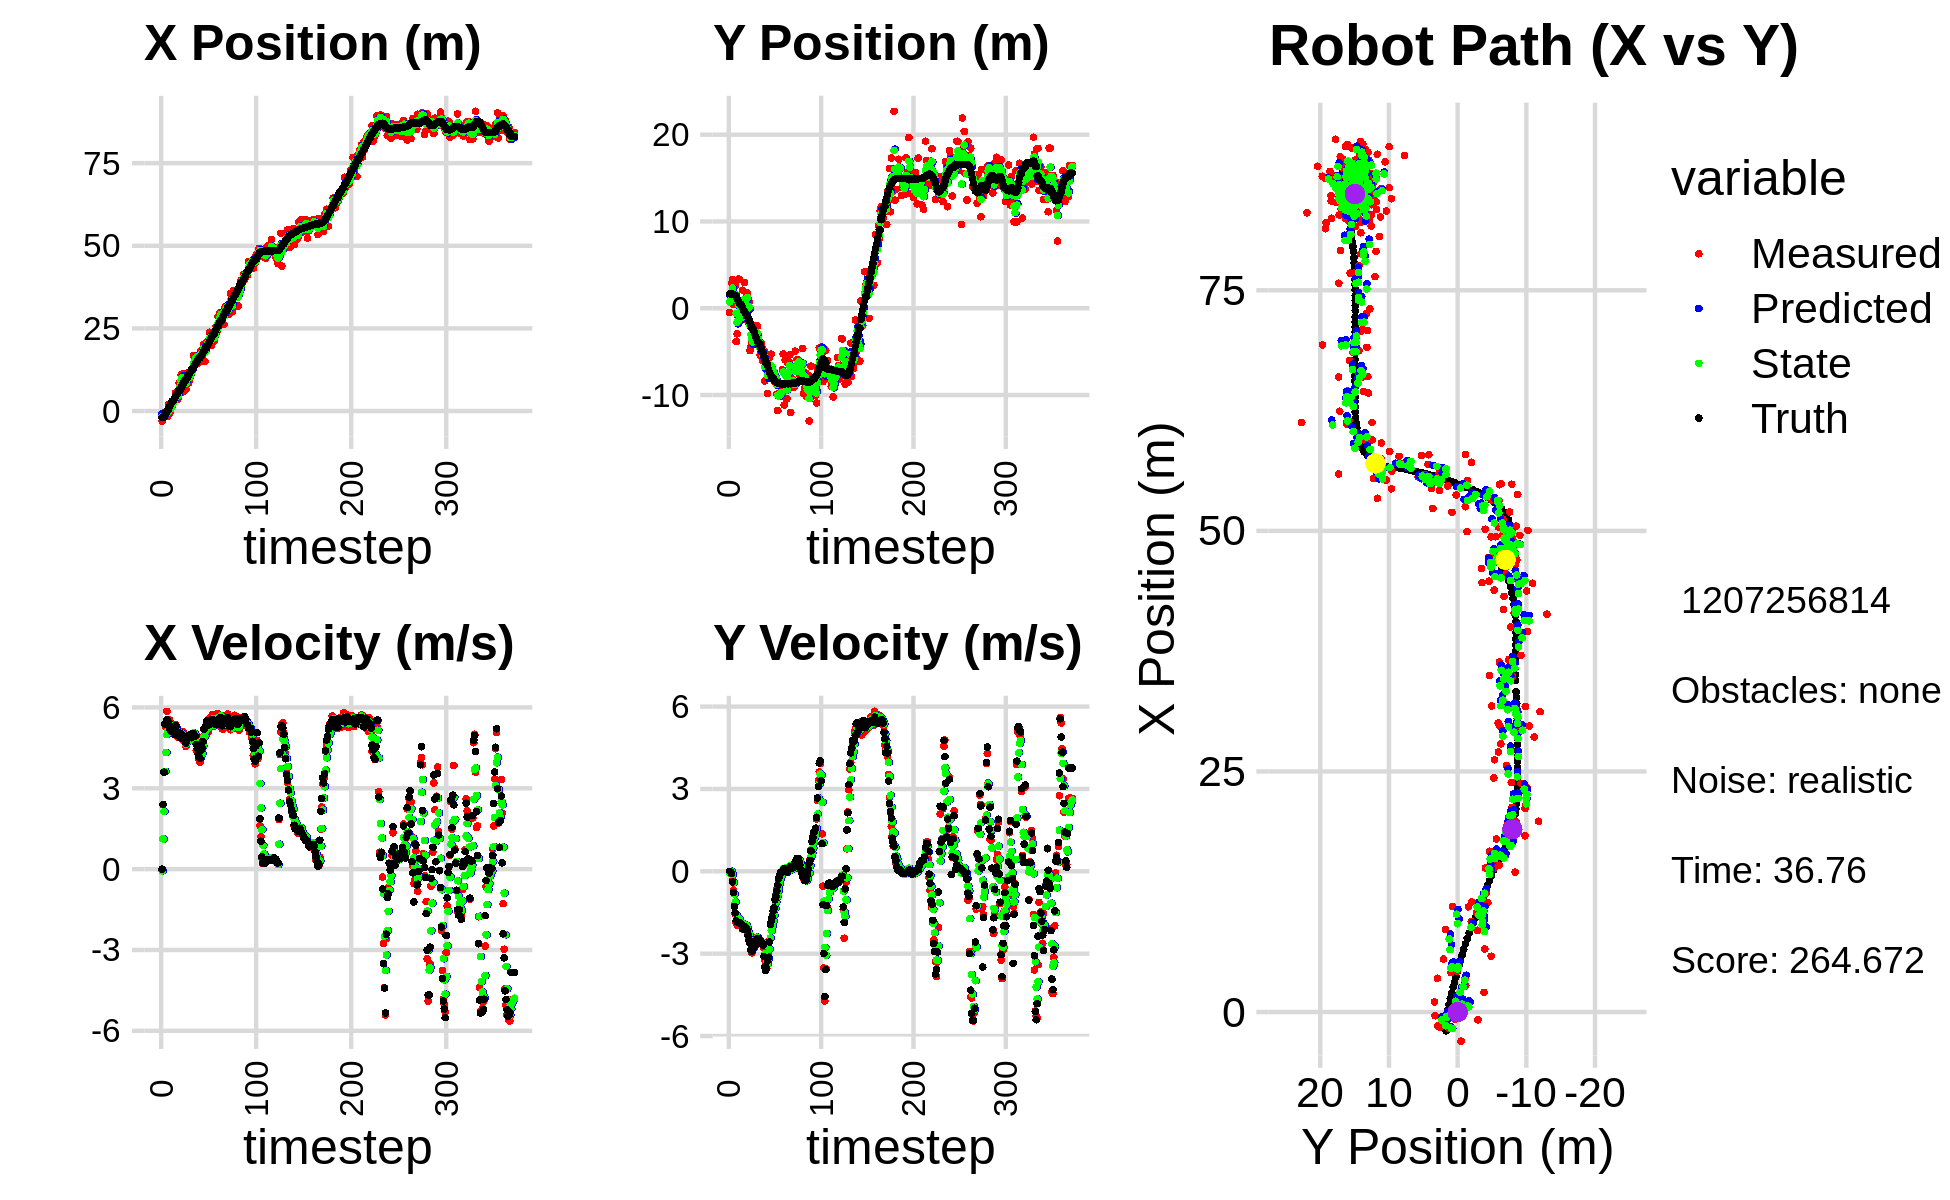

The file beside this chart, header and first rows:
-2.588438033433616337e+00, 4.302450299293131941e+00, 0.000000000000000000e+00, 0.000000000000000000e+00, 0.000000000000000000e+00, 0.000000000000000000e+00, 0.000000000000000000e+00, 0.000000000000000000e+00, -8.230468252804665763e-01, 1.542605423120840813e+00, 0.000000000000000000e+00, 0.000000000000000000e+00, -1.952197193815740084e+00, 1.667585731010510663e+00, 0.000000000000000000e+00, 0.000000000000000000e+00, 0.000000000000000000e+00, -1.534903567517176270e-04
-3.029832481932926314e+00, -4.898799652745648436e-01, 0.000000000000000000e+00, -0.000000000000000000e+00, -8.230468252804665763e-01, 1.542605423120840813e+00, 0.000000000000000000e+00, 0.000000000000000000e+00, -1.705045094663483418e+00, 7.267816101103012905e-01, -6.354179506228463392e-02, -6.231006912626618072e-02, -1.952197193815740084e+00, 1.667585731010510663e+00, 0.000000000000000000e+00, 0.000000000000000000e+00, 0.000000000000000000e+00, 7.207691669464111328e-05
-1.687677100244465045e+00, 1.290900755555703050e+00, 2.394999974705402934e+00, -1.726242139594412212e-04, -1.711399274169711937e+00, 7.205506031976747217e-01, -6.354179506228463392e-02, -6.231006912626618072e-02, -1.677233724155448247e+00, 9.398238502179671050e-01, 1.119348093339957551e+00, -2.137467832919718452e-02, -1.891032337845631517e+00, 1.667470534296952689e+00, 2.399999999999999911e+00, -2.100000000000000130e-02, 2.400000095367431641e+00, 7.207691669464111328e-05
-1.436374924899803673e+00, 2.899034996377703788e+00, 3.588427472921217110e+00, -6.410285288199291109e-02, -1.565298914821452447e+00, 9.376863823850474233e-01, 1.119348093339957551e+00, -2.137467832919718452e-02, -1.423125978555144666e+00, 1.706321832986835485e+00, 2.138336803025071120e+00, 3.275538257696383043e-03, -1.891032337845631517e+00, 1.667470534296952689e+00, 3.599000000000000199e+00, -8.400000000000000522e-02, 3.599999904632568359e+00, 1.786187291145324707e-02
-3.842461697901735640e-01, 3.286888702253317973e+00, 5.374091698316352250e+00, -3.264851123113051701e-01, -1.209292298252637510e+00, 1.706649386812605140e+00, 2.138336803025071120e+00, 3.275538257696383043e-03, -8.345957777917515363e-01, 2.313547032087396982e+00, 3.628448175319351598e+00, -1.155760711936221624e-01, -9.756880995026013803e-01, 1.627208813177327462e+00, 5.389000000000000234e+00, -3.850000000000000089e-01, 5.402999877929687500e+00, 6.067710742354393005e-02
-7.432467038286793004e-01, 4.241270186802162390e-01, 5.271714657427970074e+00, -6.847484271085673146e-01, -4.717509602598163321e-01, 2.301989424968034825e+00, 3.628448175319351598e+00, -1.155760711936221624e-01, -5.249171197962811952e-01, 1.550697516380692864e+00, 4.327633440981974999e+00, -4.107415860306016797e-01, -3.564978835814290870e-01, 1.550555145608545793e+00, 5.365000000000000213e+00, -7.650000000000000133e-01, 5.420000076293945312e+00, 1.291678398847579956e-01
-7.432467038286793004e-01, 4.241270186802162390e-01, 5.856872838531852032e+00, -1.255841475371592963e+00, -9.215377569808369529e-02, 1.509623357777632791e+00, 4.327633440981974999e+00, -4.107415860306016797e-01, -3.042253406877892807e-01, 1.069635408521025344e+00, 4.991608142851609031e+00, -8.255992548379502693e-01, -3.564978835814290870e-01, 1.550555145608545793e+00, 5.544999999999999929e+00, -1.276000000000000023e+00, 5.690000057220458984e+00, 2.112234830856323242e-01
-1.574275731503431031e+00, 2.615137054091338786e+00, 5.358569793436720019e+00, -1.556319028164572460e+00, 1.949354735973716224e-01, 9.870754830372303612e-01, 4.991608142851609031e+00, -8.255992548379502693e-01, -4.698165877044775396e-01, 1.601581809259163602e+00, 5.111620772943918922e+00, -1.121797403088941714e+00, 1.623352769432140907e-01, 1.446692300794584662e+00, 5.485999999999999766e+00, -1.510999999999999899e+00, 5.690000057220458984e+00, 2.826591134071350098e-01
2.051687121894950838e+00, -3.830851421752303310e+00, 5.505173526877919166e+00, -1.863439317185938471e+00, 4.134548958991435263e-02, 1.489402068950269387e+00, 5.111620772943918922e+00, -1.121797403088941714e+00, 8.169005290530833019e-01, -5.983244986874269866e-01, 5.332352822042269125e+00, -1.580925433402681657e+00, 7.807015182538519227e-01, 1.273304117878119923e+00, 5.394999999999999574e+00, -1.798000000000000043e+00, 5.685999870300292969e+00, 3.263832330703735352e-01
-8.129383323797838568e-01, -2.951904402674034866e+00, 5.528607397524407219e+00, -1.957734036904532404e+00, 1.350135811257310081e+00, -7.564170420276952189e-01, 5.332352822042269125e+00, -1.580925433402681657e+00, 5.306565444395039410e-01, -1.622173927618460576e+00, 5.368838224075742183e+00, -1.799732096284858418e+00, 1.393425822804331915e+00, 1.068298711255342814e+00, 5.208999999999999631e+00, -1.834999999999999964e+00, 5.522999763488769531e+00, 3.403314054012298584e-01
-5.060327020296405409e-02, -8.606505259742318614e-01, 5.173230710604141969e+00, -1.831891670847267450e+00, 1.067540366847078204e+00, -1.802147137246946418e+00, 5.368838224075742183e+00, -1.799732096284858418e+00, 6.364537893683157588e-01, -1.436363370779149662e+00, 5.256879700334898153e+00, -1.793647244713209687e+00, 1.994706035191474491e+00, 8.557796610392645054e-01, 5.120000000000000107e+00, -1.866999999999999993e+00, 5.448999881744384766e+00, 3.403314054012298584e-01
1.049673796430338646e+00, 3.363971663984436589e+00, 5.122999271387397968e+00, -1.871094445439213549e+00, 1.162141759401805530e+00, -1.615728095250470675e+00, 5.256879700334898153e+00, -1.793647244713209687e+00, 1.115725658935381892e+00, 3.225422358838541115e-01, 5.195630282948680900e+00, -1.720685666417622883e+00, 2.583786845487007877e+00, 6.414188881280329380e-01, 5.107999999999999652e+00, -1.860999999999999988e+00, 5.435999870300292969e+00, 3.501814901828765869e-01
2.726874709768318361e+00, -1.171648786927769192e+00, 5.123268169553095497e+00, -1.864518383356966735e+00, 1.635288687230250115e+00, 1.504736692420918232e-01, 5.195630282948680900e+00, -1.720685666417622883e+00, 2.049403640037131602e+00, -3.679718467120701719e-01, 5.189128310047497195e+00, -1.815527945696120415e+00, 3.073098064013915387e+00, 4.632185230265182807e-01, 5.136000000000000121e+00, -1.879000000000000004e+00, 5.468999862670898438e+00, 3.490315973758697510e-01
2.726874709768318361e+00, -1.171648786927769192e+00, 5.265088564806368332e+00, -1.965512940285387700e+00, 2.568316471041881321e+00, -5.495246412816822135e-01, 5.189128310047497195e+00, -1.815527945696120415e+00, 2.630749702620394093e+00, -7.957261172303908836e-01, 5.226090222793238205e+00, -1.897525963676270244e+00, 3.073098064013915387e+00, 4.632185230265182807e-01, 5.123000000000000220e+00, -1.911999999999999922e+00, 5.468999862670898438e+00, 3.572886586189270020e-01
3.572458922902319589e+00, -1.113456057188585868e+00, 5.029149956101059971e+00, -1.952863413873531906e+00, 3.153358724899717913e+00, -9.854787135980178636e-01, 5.226090222793238205e+00, -1.897525963676270244e+00, 3.307940726338309378e+00, -1.036708558622612575e+00, 5.149357545677712089e+00, -1.925617818340205289e+00, 3.663622737186374323e+00, 2.433553478156063876e-01, 5.004999999999999893e+00, -1.943000000000000060e+00, 5.368999958038330078e+00, 3.703873455524444580e-01
5.496504188220654008e+00, 2.072756363247227007e+00, 5.372590580022448492e+00, -2.109799176667977338e+00, 3.822876480906080676e+00, -1.229270340456633193e+00, 5.149357545677712089e+00, -1.925617818340205289e+00, 4.466622234679531012e+00, 5.233664358257583693e-02, 5.285874755349970755e+00, -1.937518394901916574e+00, 4.246714473481763896e+00, 1.774771382854765933e-02, 5.317999999999999616e+00, -2.089999999999999858e+00, 5.714000225067138672e+00, 3.741947114467620850e-01
4.230332136152198608e+00, 9.311331645276282876e-02, 5.167814274759032322e+00, -2.029384175038714488e+00, 4.995209710214528087e+00, -1.414151959076158371e-01, 5.285874755349970755e+00, -1.937518394901916574e+00, 4.700605180446348896e+00, -5.237811531822615663e-02, 5.216418346453528976e+00, -1.974338858999973523e+00, 4.845784068424460855e+00, -2.175816754550764509e-01, 5.315000000000000391e+00, -2.096999999999999975e+00, 5.714000225067138672e+00, 3.741947114467620850e-01
3.506055117377699482e+00, 2.953575684130735013e+00, 5.107309316559128121e+00, -2.027415913739126108e+00, 5.222247015091701527e+00, -2.498120012182235006e-01, 5.216418346453528976e+00, -1.974338858999973523e+00, 4.565284574520706684e+00, 9.966603799990669810e-01, 5.128955286133017211e+00, -1.928501767754926322e+00, 5.343981623641967715e+00, -4.150320749682431254e-01, 4.969000000000000306e+00, -1.999000000000000110e+00, 5.355000019073486328e+00, 3.778860569000244141e-01
4.087774634490116021e+00, 9.608060855711710868e-01, 4.878645882562905101e+00, -1.974331145733290827e+00, 5.078180103134008583e+00, 8.038102032235743266e-01, 5.128955286133017211e+00, -1.928501767754926322e+00, 4.694153066864071633e+00, 8.638057506174874334e-01, 4.996283068531139016e+00, -1.945992793775621399e+00, 5.917710185087901920e+00, -6.463021498246533936e-01, 5.065000000000000391e+00, -2.051000000000000156e+00, 5.464000225067138672e+00, 3.845415115356445312e-01
8.572393298456344013e+00, 1.771743847794280846e+00, 5.008640963914285038e+00, -2.073826592547875602e+00, 5.193781373717185623e+00, 6.692064712399252713e-01, 4.996283068531139016e+00, -1.945992793775621399e+00, 6.481809428081716007e+00, 1.095436286391356040e+00, 5.079678380482587130e+00, -1.980232716540925031e+00, 6.499804378152765238e+00, -8.849193324040403041e-01, 5.048000000000000043e+00, -2.091000000000000192e+00, 5.464000225067138672e+00, 3.925592601299285889e-01
8.572393298456344013e+00, 1.771743847794280846e+00, 4.930053408226715561e+00, -2.176210866206498284e+00, 6.989777266129975075e+00, 8.974130147372635369e-01, 5.079678380482587130e+00, -1.980232716540925031e+00, 7.589044609154147913e+00, 1.233029080747718664e+00, 5.050569899912417782e+00, -2.050581967261059013e+00, 6.499804378152765238e+00, -8.849193324040403041e-01, 4.875000000000000000e+00, -2.149999999999999911e+00, 5.328000068664550781e+00, 4.156936705112457275e-01
1.093384277865224874e+01, -1.564660535580379319e+00, 4.856168304718449846e+00, -2.254539060782630333e+00, 8.094101599145389514e+00, 1.027970884021612630e+00, 5.050569899912417782e+00, -2.050581967261059013e+00, 9.171329568556368272e+00, 1.293277633449219088e-02, 5.030831739024029581e+00, -2.200452068182457754e+00, 7.076338649116703294e+00, -1.135294126521438685e+00, 5.028999999999999915e+00, -2.337000000000000188e+00, 5.545000076293945312e+00, 4.346514940261840820e-01
1.096304142496320466e+01, 7.683535349823018556e-01, 4.956655935405630764e+00, -2.461039831324490557e+00, 9.674412742458772030e+00, -2.071124304837536068e-01, 5.030831739024029581e+00, -2.200452068182457754e+00, 1.016360836834387626e+01, 1.662652418012034450e-01, 5.028035229306990317e+00, -2.298089635713147061e+00, 7.643582225318736434e+00, -1.395634577691839295e+00, 4.971000000000000085e+00, -2.509999999999999787e+00, 5.568999767303466797e+00, 4.608534276485443115e-01
5.798786282852839591e+00, -4.881558821537888448e+00, 5.102650777941687643e+00, -2.533528042596669305e+00, 1.066641189127457601e+01, -6.354372177011127776e-02, 5.028035229306990317e+00, -2.298089635713147061e+00, 8.813153555212009493e+00, -1.946198864630631631e+00, 4.948420266643743126e+00, -2.511052496672115275e+00, 8.216606975348096142e+00, -1.678501056353630227e+00, 4.900999999999999801e+00, -2.620000000000000107e+00, 5.557000160217285156e+00, 4.608534276485443115e-01
1.137945211010234203e+01, -4.386455940119735608e+00, 4.755298443672931974e+00, -2.637988421221773017e+00, 9.307995581876383540e+00, -2.197304114297843114e+00, 4.948420266643743126e+00, -2.511052496672115275e+00, 1.009243746096358940e+01, -3.053219138047995163e+00, 4.911512513295935634e+00, -2.616939405357884052e+00, 8.776419520799089824e+00, -1.986152098491008600e+00, 4.822000000000000064e+00, -2.858999999999999986e+00, 5.605999946594238281e+00, 5.064805746078491211e-01
6.551836371799071301e+00, -3.953488157926343227e+00, 4.895305325078976644e+00, -2.968435561418897972e+00, 1.058358871229318332e+01, -3.314913078583783701e+00, 4.911512513295935634e+00, -2.616939405357884052e+00, 9.046530964571038780e+00, -3.572531025003299554e+00, 4.811347187399735326e+00, -2.791416158668227343e+00, 9.326212763878769962e+00, -2.316925929850599974e+00, 4.783000000000000362e+00, -2.923000000000000043e+00, 5.605999946594238281e+00, 5.451005101203918457e-01
6.551836371799071301e+00, -3.953488157926343227e+00, 4.551637651941254248e+00, -2.786783548344670791e+00, 9.527665683311012046e+00, -3.851672640870122066e+00, 4.811347187399735326e+00, -2.791416158668227343e+00, 8.386677857595554286e+00, -3.891214404575622510e+00, 4.628733021933305380e+00, -2.791529649709161287e+00, 9.326212763878769962e+00, -2.316925929850599974e+00, 4.673000000000000043e+00, -2.839999999999999858e+00, 5.468999862670898438e+00, 5.493851304054260254e-01
1.035509589346254344e+01, -2.725302258540745370e+00, 4.797102853727081673e+00, -2.814897149404368193e+00, 8.849551159788884291e+00, -4.170367369546538860e+00, 4.628733021933305380e+00, -2.791529649709161287e+00, 9.427773361824769438e+00, -3.608080256385806539e+00, 4.737342616951011998e+00, -2.770567186739421039e+00, 9.861727596043909472e+00, -2.644699262218727309e+00, 4.809000000000000163e+00, -2.769000000000000128e+00, 5.548999786376953125e+00, 5.306504368782043457e-01
1.146900641931513221e+01, -3.485417889187553353e+00, 4.813621147442675330e+00, -2.641994393629734095e+00, 9.901507623519870904e+00, -3.885136975059748643e+00, 4.737342616951011998e+00, -2.770567186739421039e+00, 1.050093053405821486e+01, -3.726191674839493206e+00, 4.806983635381964604e+00, -2.703107830361657360e+00, 1.040812385136070262e+01, -2.963853047273900643e+00, 4.849999999999999645e+00, -2.696000000000000174e+00, 5.548999786376953125e+00, 5.019659996032714844e-01
8.497327685747523063e+00, -2.893475250644213403e+00, 4.829954198914654384e+00, -2.489959558350138824e+00, 1.098162889759641203e+01, -3.996502457875658720e+00, 4.806983635381964604e+00, -2.703107830361657360e+00, 1.003538186192363746e+01, -3.561469465048385352e+00, 4.759720813955371277e+00, -2.581634645029816433e+00, 1.096302688148962012e+01, -3.266956495269908611e+00, 4.892000000000000348e+00, -2.548999999999999932e+00, 5.515999794006347656e+00, 4.759899079799652100e-01
9.420325398487992885e+00, -1.984836862898797794e+00, 4.910254468503639558e+00, -2.419519953205636842e+00, 1.051135394331917539e+01, -3.819632929551366907e+00, 4.759720813955371277e+00, -2.581634645029816433e+00, 1.009946975924052914e+01, -3.100853812949151411e+00, 4.800575193079127168e+00, -2.467444821178798264e+00, 1.143170821702901563e+01, -3.508822606391457821e+00, 4.985999999999999766e+00, -2.456999999999999851e+00, 5.558000087738037109e+00, 4.578295052051544189e-01
1.143825358184989760e+01, -2.070456550446410748e+00, 4.851051559962947124e+00, -2.390347815708318002e+00, 1.057952727854844177e+01, -3.347598295067031327e+00, 4.800575193079127168e+00, -2.467444821178798264e+00, 1.090813802587246073e+01, -2.848182296543420922e+00, 4.842538245696569987e+00, -2.404283699970079180e+00, 1.200374305306180922e+01, -3.791122124723351750e+00, 4.990999999999999659e+00, -2.447000000000000064e+00, 5.558000087738037109e+00, 4.578295052051544189e-01
1.243035200278790953e+01, -4.177730696235256502e+00, 4.989148425629046812e+00, -2.465283680209421568e+00, 1.139239185044211844e+01, -3.088610666540428706e+00, 4.842538245696569987e+00, -2.404283699970079180e+00, 1.179183227758384334e+01, -3.514382155160380883e+00, 4.930810182556554011e+00, -2.455978977772125482e+00, 1.257747352142208008e+01, -4.075635121081116807e+00, 4.875000000000000000e+00, -2.447000000000000064e+00, 5.453999996185302734e+00, 4.589399099349975586e-01
1.243035200278790953e+01, -4.177730696235256502e+00, 4.964549309131815136e+00, -2.534309538885341606e+00, 1.228491329583949820e+01, -3.759980052937593520e+00, 4.930810182556554011e+00, -2.455978977772125482e+00, 1.234122839957171180e+01, -3.924679918589750738e+00, 4.948967712811374042e+00, -2.500891037644442871e+00, 1.257747352142208008e+01, -4.075635121081116807e+00, 5.028999999999999915e+00, -2.605999999999999872e+00, 5.664000034332275391e+00, 4.719974398612976074e-01
1.673406875187371057e+01, -5.411407158883752899e+00, 4.995571547118970557e+00, -2.589863372120713603e+00, 1.283612517085284921e+01, -4.174769022354195336e+00, 4.948967712811374042e+00, -2.500891037644442871e+00, 1.432297980942658633e+01, -4.658708018482520252e+00, 5.059379449627278369e+00, -2.568588265687178573e+00, 1.314238250315703560e+01, -4.364855455112172322e+00, 5.027999999999999581e+00, -2.607000000000000206e+00, 5.664000034332275391e+00, 4.782841205596923828e-01
1.496325218726762074e+01, -4.032052026711146375e+00, 5.004966556961566226e+00, -2.593468663748999425e+00, 1.482891775438931425e+01, -4.915566845051237976e+00, 5.059379449627278369e+00, -2.568588265687178573e+00, 1.487869190845465717e+01, -4.572051641038413550e+00, 5.038610122996286300e+00, -2.560608648133077647e+00, 1.362478530449552494e+01, -4.614817785159306851e+00, 4.961000000000000298e+00, -2.575000000000000178e+00, 5.590000152587890625e+00, 4.780848324298858643e-01
1.670752966456227639e+01, -4.614628808303534946e+00, 4.816493836152513808e+00, -2.609573322104453030e+00, 1.538255292075428571e+01, -4.828112505851721359e+00, 5.038610122996286300e+00, -2.560608648133077647e+00, 1.588172764852346397e+01, -4.746194104399382496e+00, 4.971753548746188578e+00, -2.578293675020340903e+00, 1.419949615070406601e+01, -4.913438962701315305e+00, 4.939000000000000057e+00, -2.617999999999999883e+00, 5.590000152587890625e+00, 4.965253472328186035e-01
1.525506955461040093e+01, -6.057279692333788823e+00, 4.408677909377028747e+00, -2.671626144222862376e+00, 1.637890300339808292e+01, -5.004023471901416720e+00, 4.971753548746188578e+00, -2.578293675020340903e+00, 1.593582600058142695e+01, -5.416642369299311532e+00, 4.698804365107243086e+00, -2.643967443031822739e+00, 1.474635589183782258e+01, -5.212649510502062711e+00, 4.628999999999999559e+00, -2.682999999999999829e+00, 5.350999832153320312e+00, 5.448141694068908691e-01
1.655744159263972648e+01, -4.913659201912492058e+00, 4.632746160204365360e+00, -2.807409843850215747e+00, 1.640570643709214949e+01, -5.681039113602493806e+00, 4.698804365107243086e+00, -2.643967443031822739e+00, 1.646180758034196856e+01, -5.386261101150699560e+00, 4.673328090354711861e+00, -2.701800324269703069e+00, 1.527369201255761055e+01, -5.539100812351524183e+00, 4.472999999999999865e+00, -3.100999999999999979e+00, 5.442999839782714844e+00, 5.448141694068908691e-01
1.452964353599329606e+01, -8.373712704683827113e+00, 4.367042721602026667e+00, -3.221997418459464413e+00, 1.692914038937744081e+01, -5.656441133577669866e+00, 4.673328090354711861e+00, -2.701800324269703069e+00, 1.600659171843889794e+01, -6.728006310162635728e+00, 4.483584467200066648e+00, -2.998815323166950986e+00, 1.577514159693951967e+01, -5.913350270580195911e+00, 4.256999999999999673e+00, -3.471000000000000085e+00, 5.493000030517578125e+00, 6.356462836265563965e-01
1.579793193976978039e+01, -5.258436130549901222e+00, 4.073181148943493035e+00, -3.397294552400093703e+00, 1.645495016515890541e+01, -7.027887842479330516e+00, 4.483584467200066648e+00, -2.998815323166950986e+00, 1.619379031190884533e+01, -6.348724200673440343e+00, 4.288384091549914956e+00, -3.142035066897992834e+00, 1.617258536871145935e+01, -6.252390073682406957e+00, 4.139000000000000234e+00, -3.612000000000000099e+00, 5.493000030517578125e+00, 6.951694488525390625e-01
1.579793193976978039e+01, -5.258436130549901222e+00, 3.967968906828174269e+00, -3.537665698198938280e+00, 1.662262872106383682e+01, -6.662927707363239804e+00, 4.288384091549914956e+00, -3.142035066897992834e+00, 1.629991790896789894e+01, -6.125850168593727219e+00, 4.128789595287586600e+00, -3.291943220753304811e+00, 1.617258536871145935e+01, -6.252390073682406957e+00, 4.107999999999999652e+00, -3.531000000000000139e+00, 5.416999816894531250e+00, 7.281301617622375488e-01
1.831912791761899584e+01, -9.809374497656012437e+00, 4.258895831029243517e+00, -3.313400264442047938e+00, 1.671279686849665680e+01, -6.455044490669057389e+00, 4.128789595287586600e+00, -3.291943220753304811e+00, 1.732842983167248363e+01, -7.762154148552845356e+00, 4.222940009282337037e+00, -3.375168752909259773e+00, 1.663461768653525752e+01, -6.657788918913734477e+00, 4.421999999999999709e+00, -3.262999999999999901e+00, 5.495999813079833984e+00, 6.611785888671875000e-01
1.629342895821965698e+01, -6.946407296996714997e+00, 4.429765609322203979e+00, -3.015967482302535085e+00, 1.775072383260071618e+01, -8.099671023843772133e+00, 4.222940009282337037e+00, -3.375168752909259773e+00, 1.720071785720893942e+01, -7.641380517083646851e+00, 4.280034854658006260e+00, -3.185904581101401511e+00, 1.713139045274904859e+01, -7.039282486927619154e+00, 4.516000000000000014e+00, -3.132000000000000117e+00, 5.495999813079833984e+00, 5.977517366409301758e-01
1.798254382615227343e+01, -5.651968286974947908e+00, 4.918510966602740453e+00, -2.518913679419915841e+00, 1.762872134267474067e+01, -7.959970975193787268e+00, 4.280034854658006260e+00, -3.185904581101401511e+00, 1.778029670350037605e+01, -7.044114230566727031e+00, 4.568288300939845392e+00, -2.830819547129287628e+00, 1.766051185205443019e+01, -7.390650437289433938e+00, 4.738000000000000433e+00, -2.575000000000000178e+00, 5.392000198364257812e+00, 4.733039140701293945e-01
2.024232423318830243e+01, -7.383727804778857262e+00, 5.196730924095281701e+00, -1.937034781531920435e+00, 1.823712553359436228e+01, -7.327196185279655438e+00, 4.568288300939845392e+00, -2.830819547129287628e+00, 1.901783171644735404e+01, -7.326635219603439886e+00, 4.890255289188853993e+00, -2.423936485469239344e+00, 1.812188804156806299e+01, -7.627168343451109500e+00, 5.198000000000000398e+00, -1.937000000000000055e+00, 5.546999931335449219e+00, 3.567887246608734131e-01
1.496079719074960046e+01, -5.288719104257350700e+00, 5.244519220433033979e+00, -1.954847439818147903e+00, 1.950685724536624122e+01, -7.569028868150363465e+00, 4.890255289188853993e+00, -2.423936485469239344e+00, 1.778348310244204811e+01, -6.668958857345435476e+00, 4.940737356585580109e+00, -2.159823736224709023e+00, 1.871594703265624204e+01, -7.849083589039533848e+00, 5.240999999999999659e+00, -1.816999999999999948e+00, 5.546999931335449219e+00, 3.567887246608734131e-01
1.943046918581319460e+01, -7.208587215376302204e+00, 5.324788013028359579e+00, -1.800630865822593130e+00, 1.827755683810060461e+01, -6.884941230967906556e+00, 4.940737356585580109e+00, -2.159823736224709023e+00, 1.872702800608022855e+01, -7.001931939767374935e+00, 5.135822954953895625e+00, -2.002893616785837327e+00, 1.931315314818278495e+01, -8.047900841517101611e+00, 5.309000000000000163e+00, -1.673000000000000043e+00, 5.565999984741210938e+00, 3.260883390903472900e-01
1.943046918581319460e+01, -7.208587215376302204e+00, 5.410496254437502373e+00, -1.563954582770151758e+00, 1.924061030157561802e+01, -7.202221301445958623e+00, 5.135822954953895625e+00, -2.002893616785837327e+00, 1.932016557925138045e+01, -7.193611381961104279e+00, 5.260698834859956818e+00, -1.802604348721392302e+00, 1.931315314818278495e+01, -8.047900841517101611e+00, 5.482999999999999652e+00, -1.449000000000000066e+00, 5.671000003814697266e+00, 2.813895344734191895e-01
2.127493226570004481e+01, -7.942401991668091910e+00, 5.512367023383280440e+00, -1.336185997751023091e+00, 1.984623546273737560e+01, -7.373871816833243109e+00, 5.260698834859956818e+00, -1.802604348721392302e+00, 2.039734996183713633e+01, -7.583540016201837375e+00, 5.404076158383259276e+00, -1.602073487505835336e+00, 1.993236434489150355e+01, -8.224358246516665361e+00, 5.511999999999999567e+00, -1.336000000000000076e+00, 5.671000003814697266e+00, 2.378110140562057495e-01
1.979738396458762040e+01, -8.479238049699313606e+00, 5.103262043265368142e+00, -1.029150605470606106e+00, 2.093775757767546253e+01, -7.743747364952421108e+00, 5.404076158383259276e+00, -1.602073487505835336e+00, 2.049524533991561981e+01, -8.015758694465624501e+00, 5.245794202171803811e+00, -1.356565300135160745e+00, 2.056657779244417483e+01, -8.375700639289124894e+00, 5.355000000000000426e+00, -1.036000000000000032e+00, 5.453999996185302734e+00, 1.989962458610534668e-01
2.385219991263635819e+01, -7.809459792593131056e+00, 5.603159696492030939e+00, -8.680450914443779142e-01, 2.101982476013279921e+01, -8.151415224479141131e+00, 5.245794202171803811e+00, -1.356565300135160745e+00, 2.210869535383710627e+01, -8.005875681727953719e+00, 5.467936840107716634e+00, -1.126011333826612004e+00, 2.108719337000044547e+01, -8.476781533031831017e+00, 5.376999999999999780e+00, -9.110000000000000320e-01, 5.453999996185302734e+00, 1.536988019943237305e-01
2.145588424831518282e+01, -9.908106254238408184e+00, 5.619363159574007227e+00, -6.600921106089684409e-01, 2.265548903784787882e+01, -8.118476815110614808e+00, 5.467936840107716634e+00, -1.126011333826612004e+00, 2.220224626486326258e+01, -8.803796183617755844e+00, 5.506676793332141884e+00, -9.524387981854738339e-01, 2.171216571360026748e+01, -8.571517633463919594e+00, 5.482999999999999652e+00, -7.059999999999999609e-01, 5.527999877929687500e+00, 1.169315576553344727e-01
1.982923018999847642e+01, -1.179404179925350959e+01, 5.412783349092635810e+00, -6.358257125781662245e-01, 2.275291394419647517e+01, -8.899040063436302717e+00, 5.506676793332141884e+00, -9.524387981854738339e-01, 2.163614311684154856e+01, -1.001869254007021226e+01, 5.398006704390724941e+00, -8.712396241691621190e-01, 2.234066855971051879e+01, -8.643012688884606831e+00, 5.546999999999999709e+00, -5.100000000000000089e-01, 5.571000099182128906e+00, 1.169315576553344727e-01
2.331206229364479654e+01, -1.014010350527584414e+01, 5.736512067254603942e+00, -4.482716289479184990e-01, 2.217594378728061955e+01, -1.010581650248712826e+01, 5.398006704390724941e+00, -8.712396241691621190e-01, 2.261782141739347196e+01, -1.010848581247810429e+01, 5.572724860755267962e+00, -6.788542676072771842e-01, 2.297848212751890173e+01, -8.690186189525249461e+00, 5.533000000000000362e+00, -2.660000000000000142e-01, 5.539000034332275391e+00, 7.798510789871215820e-02
2.115590488951592718e+01, -9.832917260176868623e+00, 5.286770382806404101e+00, -1.848202258576253365e-01, 2.317509390346899778e+01, -1.017637123923883280e+01, 5.572724860755267962e+00, -6.788542676072771842e-01, 2.239802549241929697e+01, -1.003010868354916241e+01, 5.400677798698129806e+00, -4.457497673326176191e-01, 2.351022231616871139e+01, -8.709132837134907490e+00, 5.536999999999999922e+00, -1.630000000000000060e-01, 5.539000034332275391e+00, 3.494477272033691406e-02
2.115590488951592718e+01, -9.832917260176868623e+00, 5.348578524921356880e+00, -6.714549793022198121e-02, 2.293809327228910888e+01, -1.007468366028242457e+01, 5.400677798698129806e+00, -4.457497673326176191e-01, 2.225747835714221878e+01, -9.970946383848875882e+00, 5.336688586414743085e+00, -2.675788699014192140e-01, 2.351022231616871139e+01, -8.709132837134907490e+00, 5.516000000000000014e+00, -4.200000000000000261e-02, 5.515999794006347656e+00, 1.255323644727468491e-02
2.373959383438350557e+01, -9.245385275555488391e+00, 5.632894531839539809e+00, -3.445334250806984799e-02, 2.279114721578369185e+01, -9.997704270839017582e+00, 5.336688586414743085e+00, -2.675788699014192140e-01, 2.316038909471735252e+01, -9.698773670328026952e+00, 5.488519205875046936e+00, -1.446603413730458698e-01, 2.415249908044107485e+01, -8.716752694318657291e+00, 5.378000000000000114e+00, -3.599999999999999728e-02, 5.377999782562255859e+00, 6.116378121078014374e-03
2.563609737196760818e+01, -7.096141384638086969e+00, 5.405999293016211737e+00, -3.021375594562374350e-03, 2.370924101530485828e+01, -9.713239704465332025e+00, 5.488519205875046936e+00, -1.446603413730458698e-01, 2.444146789203592007e+01, -8.690257767754212992e+00, 5.496792669148915067e+00, -2.269560389854115290e-02, 2.477789294749446114e+01, -8.720564530303713369e+00, 5.378000000000000114e+00, -1.400000000000000029e-02, 5.377999782562255859e+00, 5.588930216617882252e-04
2.432866954827507655e+01, -5.273049519886290781e+00, 5.773522891315314709e+00, 7.423854626491196984e-02, 2.499114715895081318e+01, -8.692527328144066701e+00, 5.496792669148915067e+00, -2.269560389854115290e-02, 2.474590293269269026e+01, -7.358134621238797024e+00, 5.602898296983591209e+00, 9.642044128062160491e-02, 2.540483367444816665e+01, -8.719979928527926916e+00, 5.482999999999999652e+00, 6.099999999999999867e-02, 5.484000205993652344e+00, -1.285773981362581253e-02
2.857308542768824466e+01, -1.115583007241546021e+01, 5.344230137901634592e+00, 9.070275791101242713e-02, 2.530619276239104920e+01, -7.348492577110734558e+00, 5.602898296983591209e+00, 9.642044128062160491e-02, 2.654453798718267166e+01, -8.831658577157345036e+00, 5.564828050313742835e+00, 1.046529351050426437e-02, 2.603490912971458471e+01, -8.711702034930912220e+00, 5.517000000000000348e+00, 9.299999999999999933e-02, 5.518000125885009766e+00, -1.697046123445034027e-02
... 312 more rows
